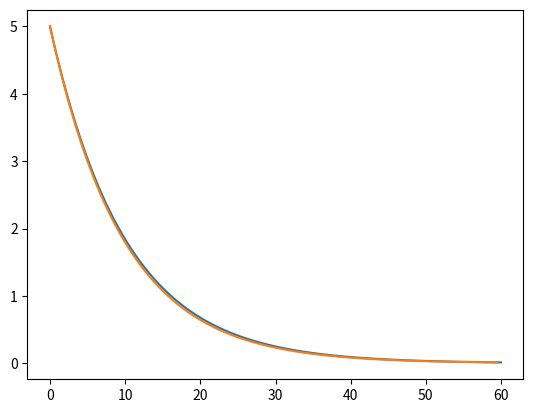

This chart was generated by the following Python code:
#!/usr/bin/env python3

# Note that the smallest time constant we have in the equations is 10ms, for the current equations.
# Look what happens if the time step is only set to half of that (5ms) below. For a normal first order
# differential equation, the discrete time solution is wildly incorrect. Only for a time step that is around
# 20 times smaller than the time constant is the solution more acceptable.


import numpy as np
import matplotlib.pyplot as plt

t = np.arange(0,60,0.01)

c = 5
y1 = 5*np.exp(-t/10)

t_step = 0.5
no_steps = int(60/t_step)
y2 = np.zeros(no_steps)
y2[0] = 5
for i in range(no_steps - 1):
    y2[i+1] = y2[i] + -0.1*y2[i] * t_step

plt.plot(t,y1)
plt.plot(np.arange(0,60,t_step),y2)
plt.show()
